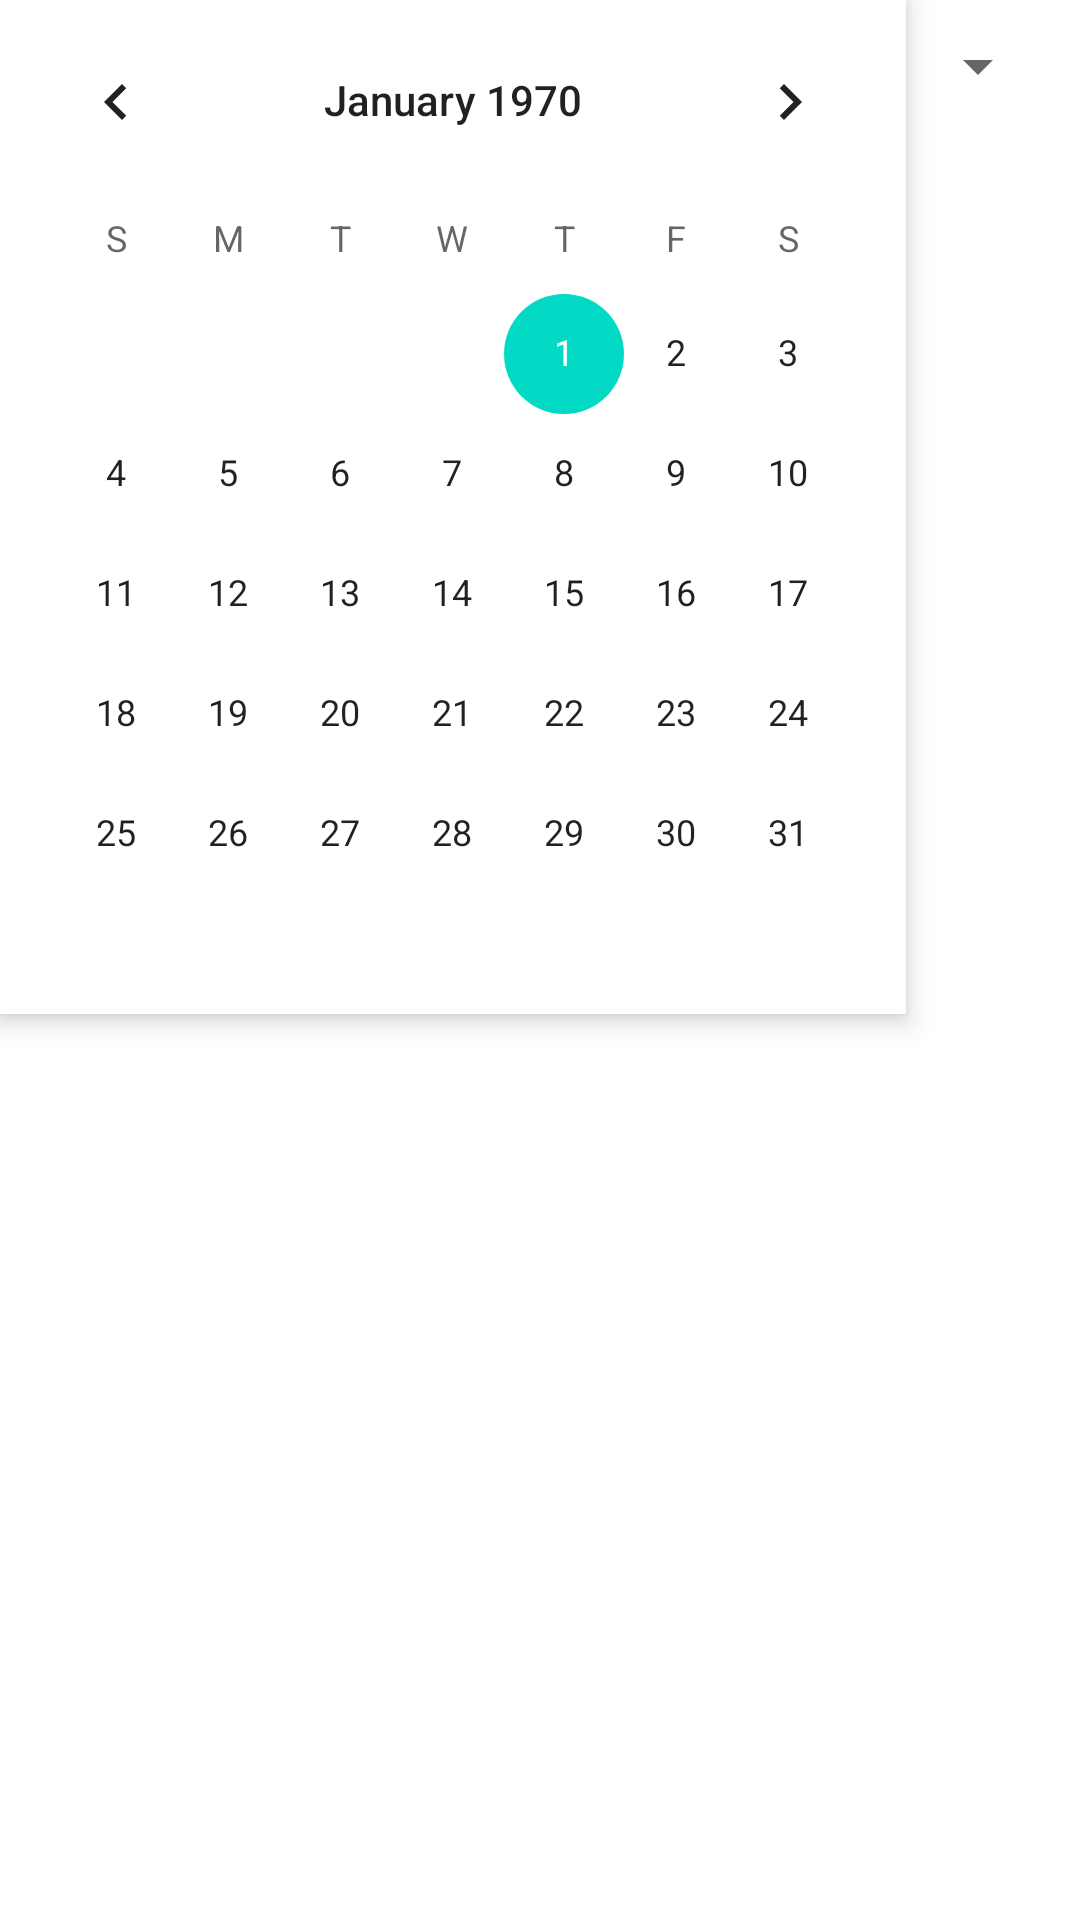

Android layout source for this screen:
<!-- AndroidManifest.xml: application theme Theme.ReserVeZaVlasnike -->
<!-- res/layout/fragment_blank2.xml -->
<?xml version="1.0" encoding="utf-8"?>
<RelativeLayout xmlns:android="http://schemas.android.com/apk/res/android"
    xmlns:tools="http://schemas.android.com/tools"
    android:layout_width="match_parent"
android:background="@color/white"
    android:layout_height="match_parent"
    tools:context=".BlankFragment2">

    
<Spinner
    android:layout_width="wrap_content"
    android:id="@+id/spinnerzanes"
    android:layout_marginTop="10dp"
    android:layout_marginRight="10dp"
    android:textAlignment="center"
    android:textColorHint="@color/black"
    android:textColor="@color/black"
    android:layout_height="wrap_content"
    android:popupBackground="@color/white"
    android:scrollbars="none"
    android:spinnerMode="dropdown"
    android:layout_alignParentRight="true"/>
    <CalendarView
        android:layout_width="wrap_content"
        android:background="@color/white"
        android:elevation="5dp"
        android:visibility="visible"
        android:layout_below="@+id/nadnevak"
        android:layout_height="wrap_content"
        android:layout_toLeftOf="@+id/spinnerzanes"
        android:id="@+id/kalendar2"/>
    <TextView
        android:layout_width="wrap_content"
        android:layout_height="wrap_content"
        android:clickable="true"
        android:layout_marginLeft="20dp"
        android:textSize="17sp"
        android:textColor="@color/black"
        android:id="@+id/nadnevak2"
        android:text="12.02.2012."
        android:layout_marginTop="17dp"
        android:layout_toLeftOf="@+id/spiner"
        android:layout_alignParentStart="true"
        android:textAlignment="center"/>
    <androidx.recyclerview.widget.RecyclerView
        android:id="@+id/recyclerView3"
        android:layout_width="match_parent"
        android:layout_below="@+id/nadnevak2"
        android:layout_marginTop="30dp"
        android:layout_height="wrap_content"
        android:orientation="horizontal">

    </androidx.recyclerview.widget.RecyclerView>
    <androidx.recyclerview.widget.RecyclerView
        android:id="@+id/recyclerView2"
        android:layout_below="@+id/recyclerView3"
        android:layout_width="match_parent"
        android:layout_height="wrap_content"
        android:layout_marginTop="20dp"
        android:orientation="horizontal">

    </androidx.recyclerview.widget.RecyclerView>



</RelativeLayout>
<!-- resources referenced by this layout -->
<resources>
  <color name="black">#FF000000</color>
  <color name="white">#FFFFFFFF</color>
  <style name="Theme.ReserVeZaVlasnike" parent="Theme.MaterialComponents.DayNight.DarkActionBar">
          
          <item name="colorPrimary">@color/black</item>
          <item name="colorPrimaryVariant">@color/black</item>
          <item name="colorOnPrimary">@color/white</item>
          
          <item name="colorSecondary">@color/teal_200</item>
          <item name="colorSecondaryVariant">@color/teal_700</item>
          <item name="colorOnSecondary">@color/black</item>
          
          <item name="android:statusBarColor" tools:targetApi="l">?attr/colorPrimaryVariant</item>
          
      </style>
  <color name="teal_200">#FF03DAC5</color>
  <color name="teal_700">#FF018786</color>
</resources>
